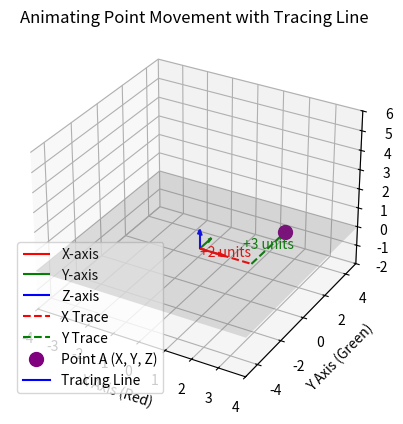

Write Python code to recreate this figure.
import numpy as np
import matplotlib.pyplot as plt
from mpl_toolkits.mplot3d import Axes3D
from matplotlib.animation import FuncAnimation

# Create a figure and a 3D axis
fig = plt.figure()
ax = fig.add_subplot(111, projection='3d')

# Set axis limits
ax.set_xlim([-4, 4])  # X-axis depth
ax.set_ylim([-5, 5])  # Y-axis horizontal
ax.set_zlim([-2, 6])  # Z-axis vertical

# Plot the axes with colors
ax.quiver(0, 0, 0, 1, 0, 0, color='red', label='X-axis')   # X-axis (red)
ax.quiver(0, 0, 0, 0, 1, 0, color='green', label='Y-axis') # Y-axis (green)
ax.quiver(0, 0, 0, 0, 0, 1, color='blue', label='Z-axis')  # Z-axis (blue)

# Add a plane at Z=0
xx, yy = np.meshgrid(range(-4, 5), range(-5, 6))  # Mesh grid for X-Y plane
zz = np.zeros_like(xx)  # Z=0 for the plane
ax.plot_surface(xx, yy, zz, alpha=0.2, color='gray')  # Semi-transparent gray plane

# Add tracing lines to the point
# Line along X-axis from origin to the x-coordinate
ax.plot([0, 2], [0, 0], [0, 0], color='red', linestyle='--', label='X Trace')
# Line along Y-axis from the x-coordinate to the y-coordinate
ax.plot([2, 2], [0, 3], [0, 0], color='green', linestyle='--', label='Y Trace')

# Add labels along the trace lines
ax.text(2 / 2, 0, 0, "+2 units", color='red', fontsize=10, ha='center')   # Halfway on X-axis
ax.text(2, 3 / 2, 0, "+3 units", color='green', fontsize=10, ha='center')  # Halfway on Y-axis

# Add the point as a scatter plot
point, = ax.plot([2], [3], [0], 'o', color='purple', markersize=10, label='Point A (X, Y, Z)')

# Add the tracing line
trace_line, = ax.plot([2, 2], [3, 3], [0, 0], color='blue', linestyle='-', label='Tracing Line')

# Add legend and labels
ax.set_xlabel('X Axis (Red)')
ax.set_ylabel('Y Axis (Green)')
ax.set_zlabel('Z Axis (Blue)')
ax.set_title('Animating Point Movement with Tracing Line')
ax.legend(loc="lower left")

# Animation function
def update(frame):
    # Calculate the Z position at the current frame
    z_pos = frame / frames * 5  # Linearly interpolate Z from 0 to 5

    # Update the point's position
    point.set_data([2], [3])  # X and Y remain constant
    point.set_3d_properties([z_pos])  # Update Z position

    # Update the tracing line to match the point's movement
    trace_line.set_data([2, 2], [3, 3])  # X and Y remain constant
    trace_line.set_3d_properties([0, z_pos])  # Extend the Z trace up to the current Z position

    # Stop updating when Z reaches 5
    if frame == frames:
        print("Animation complete. Point and tracing line fixed at (2, 3, 5).")

    return point, trace_line

# Create the animation
frames = 100  # Number of frames for the animation
ani = FuncAnimation(fig, update, frames=frames + 1, interval=50, blit=True)  # +1 ensures we include the final frame

# Show the animation
plt.show()